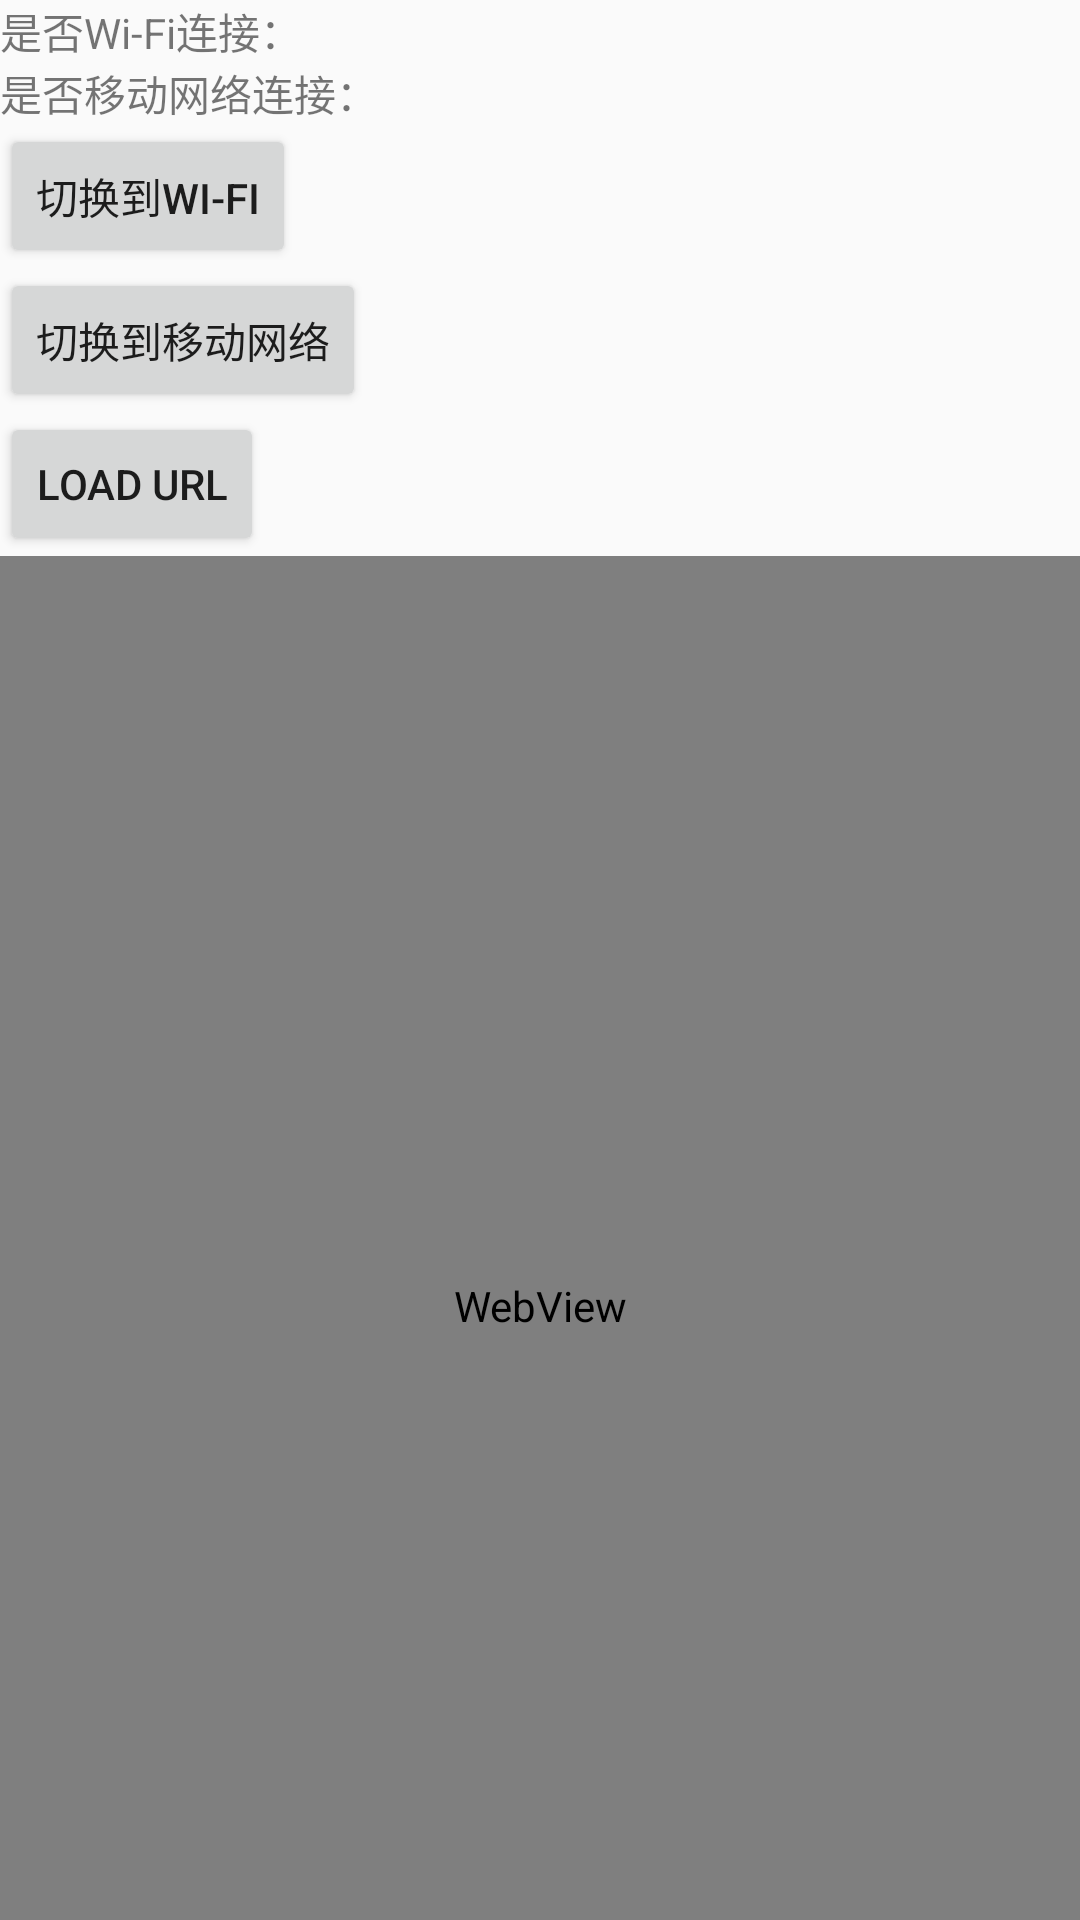

Produce the Android XML layout that renders to this screen, including the resource entries it uses.
<!-- AndroidManifest.xml: application theme AppTheme -->
<!-- res/layout/activity_network.xml -->
<?xml version="1.0" encoding="utf-8"?>
<android.support.constraint.ConstraintLayout
    xmlns:android="http://schemas.android.com/apk/res/android"
    xmlns:app="http://schemas.android.com/apk/res-auto"
    xmlns:tools="http://schemas.android.com/tools"
    android:layout_width="match_parent"
    android:layout_height="match_parent"
    android:fitsSystemWindows="true">

    <TextView
        android:id="@+id/tv_test_wifi"
        android:layout_width="wrap_content"
        android:layout_height="wrap_content"
        app:layout_constraintLeft_toLeftOf="parent"
        android:text="是否Wi-Fi连接："
        tools:ignore="MissingConstraints" />

    <TextView
        android:id="@+id/tv_test_cellular"
        android:layout_width="wrap_content"
        android:layout_height="wrap_content"
        app:layout_constraintLeft_toLeftOf="parent"
        app:layout_constraintTop_toBottomOf="@+id/tv_test_wifi"
        android:text="是否移动网络连接："
        tools:ignore="MissingConstraints" />

    <Button
        android:id="@+id/btn_switch_to_wifi"
        android:layout_width="wrap_content"
        android:layout_height="wrap_content"
        app:layout_constraintLeft_toLeftOf="parent"
        app:layout_constraintTop_toBottomOf="@+id/tv_test_cellular"
        android:text="切换到Wi-Fi"
        tools:ignore="MissingConstraints" />

    <Button
        android:id="@+id/btn_switch_to_cellular"
        android:layout_width="wrap_content"
        android:layout_height="wrap_content"
        app:layout_constraintLeft_toLeftOf="parent"
        app:layout_constraintTop_toBottomOf="@+id/btn_switch_to_wifi"
        android:text="切换到移动网络"
        tools:ignore="MissingConstraints" />

    <Button
        android:id="@+id/btn_load_url"
        android:layout_width="wrap_content"
        android:layout_height="wrap_content"
        app:layout_constraintLeft_toLeftOf="parent"
        app:layout_constraintTop_toBottomOf="@+id/btn_switch_to_cellular"
        android:text="load url"
        tools:ignore="MissingConstraints" />

    <WebView
        android:id="@+id/webview"
        android:layout_width="match_parent"
        android:layout_height="500dp"
        app:layout_constraintTop_toBottomOf="@+id/btn_load_url" />

  </android.support.constraint.ConstraintLayout>
<!-- resources referenced by this layout -->
<resources>
  <style name="AppTheme" parent="Theme.AppCompat.Light.DarkActionBar">
          
          <item name="colorPrimary">@color/colorPrimary</item>
          <item name="colorPrimaryDark">@color/colorPrimaryDark</item>
          <item name="colorAccent">@color/colorAccent</item>
      </style>
  <color name="colorPrimary">#3F51B5</color>
  <color name="colorPrimaryDark">#303F9F</color>
  <color name="colorAccent">#FF4081</color>
</resources>
